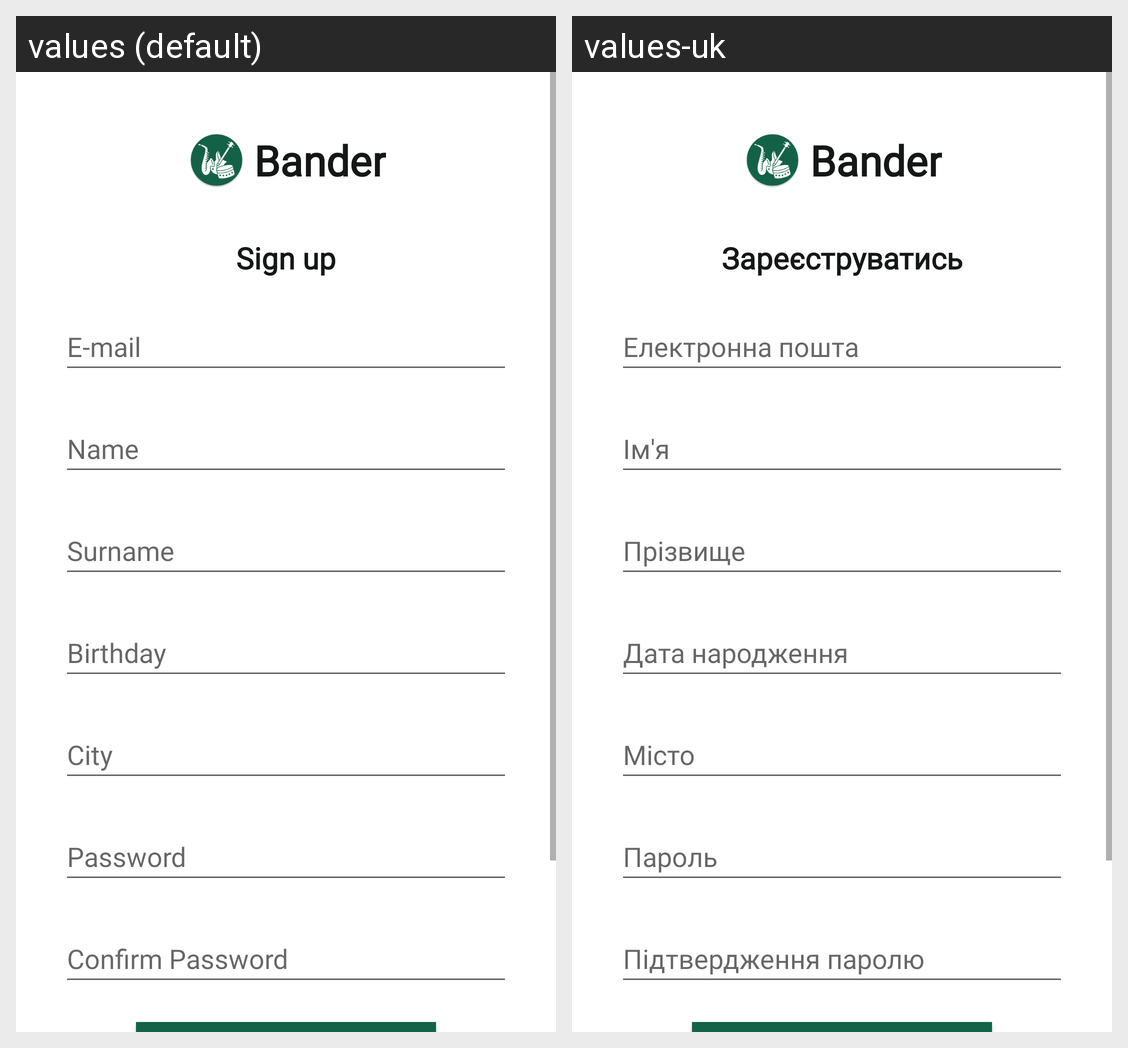

For this localized Android screen grid, give each drawn string resource with its value in every locale shown.
Android screen res/layout/activity_registration.xml rendered under 2 locales, left to right: values (default), values-uk. Device: Nexus 5 (rendered at 1080×1920; each locale shown at half size, 540×960, under a caption strip naming it); theme Theme.AppCompat.Light.NoActionBar.
Strings drawn on this screen, with the default value and each locale's value (text and hints the layout hard-codes, and strings that could not be matched under every locale, appear in the picture but are not listed):

app_name
  values: Bander
  values-uk: Bander  [not translated; the default value is used]

text_registration
  values: Sign up
  values-uk: Зареєструватись

text_email
  values: E-mail
  values-uk: Електронна пошта

text_name
  values: Name
  values-uk: Ім'я

text_surname
  values: Surname
  values-uk: Прізвище

text_birthday
  values: Birthday
  values-uk: Дата народження

text_city
  values: City
  values-uk: Місто

text_password
  values: Password
  values-uk: Пароль

text_confirm_password
  values: Confirm Password
  values-uk: Підтвердження паролю

sign_up_button
  values: Sign up
  values-uk: Зареєструватись
